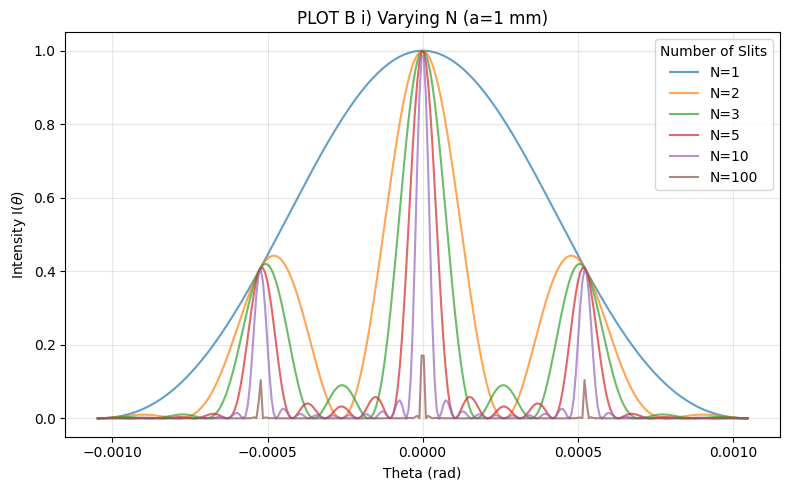
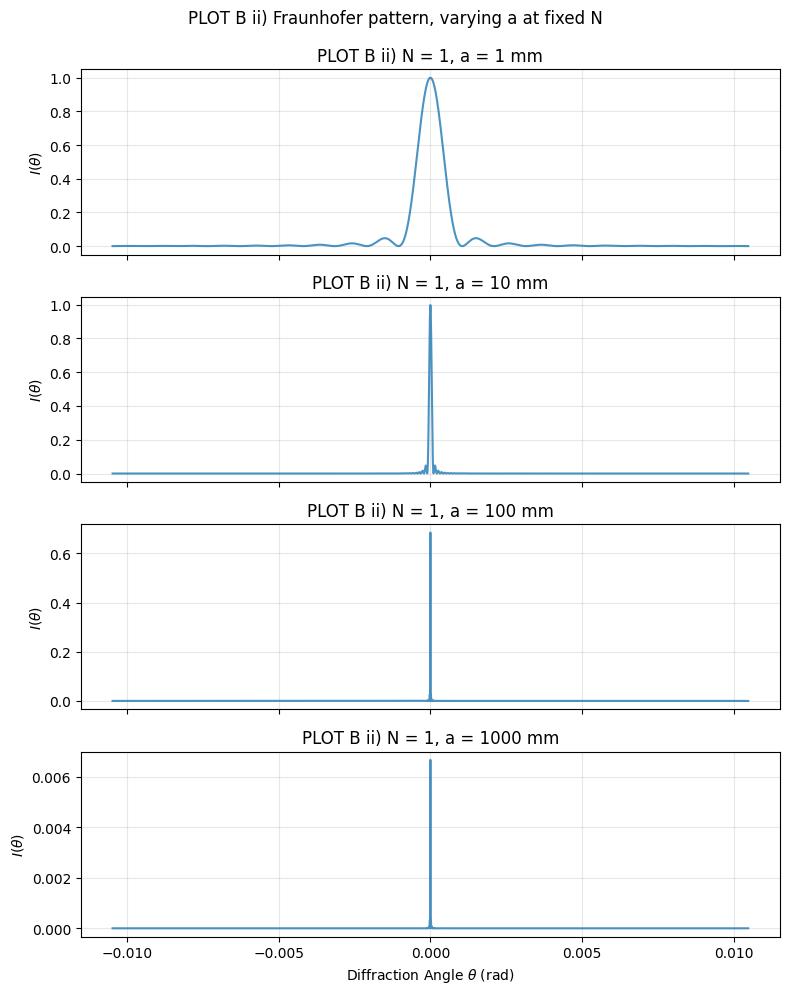
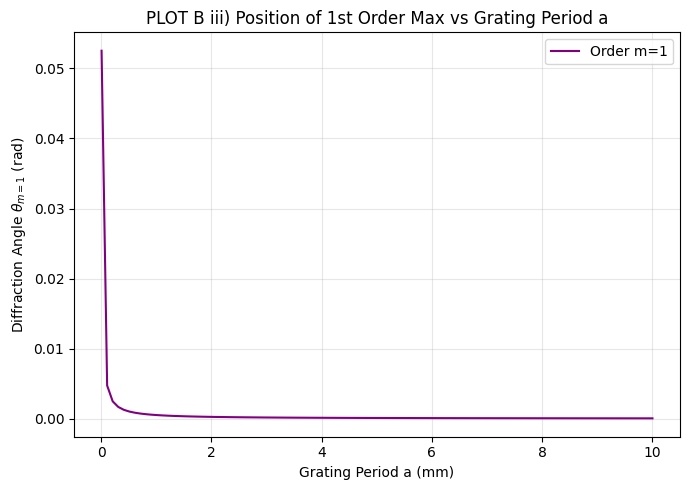

These charts were generated, in order, by the following Python code:
import matplotlib.pyplot as plt
import numpy as np

# Use a standard scientific style for clear plots
plt.style.use('default')

def I(theta, N, a, lam=None, I0=1.0):
    """
    theta : array of angles (rad)
    N     : number of slits
    a     : grating period (m)
    lam   : wavelength (m), default 525 nm
    I0    : overall I scale
    """

    lam = (lam or 525) # nm (Lab Script Pg 22)
    lam = lam * 10**(-9) # m
    b = a/2 #  (Lab Script Pg 11 and inspired by code in Pg 12)

    k = 2*np.pi / lam
    alpha = 0.5 * k * a * np.sin(theta)
    beta  = 0.5 * k * b * np.sin(theta)
    
    single_slit = (np.sin(beta) / beta)**2
    interference = (np.sin(N*alpha) / (N*np.sin(alpha)))**2
    
    return I0 * single_slit * interference

theta = np.linspace(-np.pi/3000,np.pi/3000,300)
N_lst = [1,2,3,5,10,100] # different numbers of slits
a_lst = [1,10,100,1000] # mm

# Keeping a constant, Changing N
plt.figure(figsize=(8, 5))
for i in range(len(N_lst)):
    a = a_lst[0] 
    a = a * 10**(-3) # m
    plt.plot(theta, I(theta,N=N_lst[i],a=a) , label=f"N={N_lst[i]}",alpha=0.7)

plt.title(f"PLOT B i) Varying N (a={a_lst[0]} mm)")
plt.xlabel("Theta (rad)")
plt.ylabel(r"Intensity I$(\theta)$")
plt.legend(title="Number of Slits")
plt.tight_layout()
plt.grid(True, alpha=0.3)
plt.show()

theta = np.linspace(-np.pi/300,np.pi/300,3000)
plt.figure(figsize=(16,8))

N = N_lst[0]

fig, axs = plt.subplots(len(a_lst), 1, figsize=(8, 10), sharex=True)

for i, a_mm in enumerate(a_lst):
    a = a_mm * 1e-3  # convert mm -> m
    I_vals = I(theta, N=N, a=a)
    axs[i].plot(theta, I_vals, alpha=0.8)
    axs[i].set_ylabel(r"$I(\theta)$")
    axs[i].set_title(f"PLOT B ii) N = {N}, a = {a_mm} mm")
    axs[i].grid(True, alpha=0.3)

axs[-1].set_xlabel(r"Diffraction Angle $\theta$ (rad)")
fig.suptitle("PLOT B ii) Fraunhofer pattern, varying a at fixed N", y=0.99)
fig.tight_layout()
plt.show()

a_mm_grid = np.linspace(0.01, 10, 100)
theta_order_1 = np.arcsin( (1 * 525e-9) / (a_mm_grid*1e-3) )

plt.figure(figsize=(7,5))
plt.plot(a_mm_grid, theta_order_1, label='Order m=1', color='purple')

plt.title("PLOT B iii) Position of 1st Order Max vs Grating Period a")
plt.xlabel("Grating Period a (mm)")
plt.ylabel(r"Diffraction Angle $\theta_{m=1}$ (rad)")
plt.legend()
plt.grid(True, alpha=0.3)
plt.tight_layout()
plt.show()